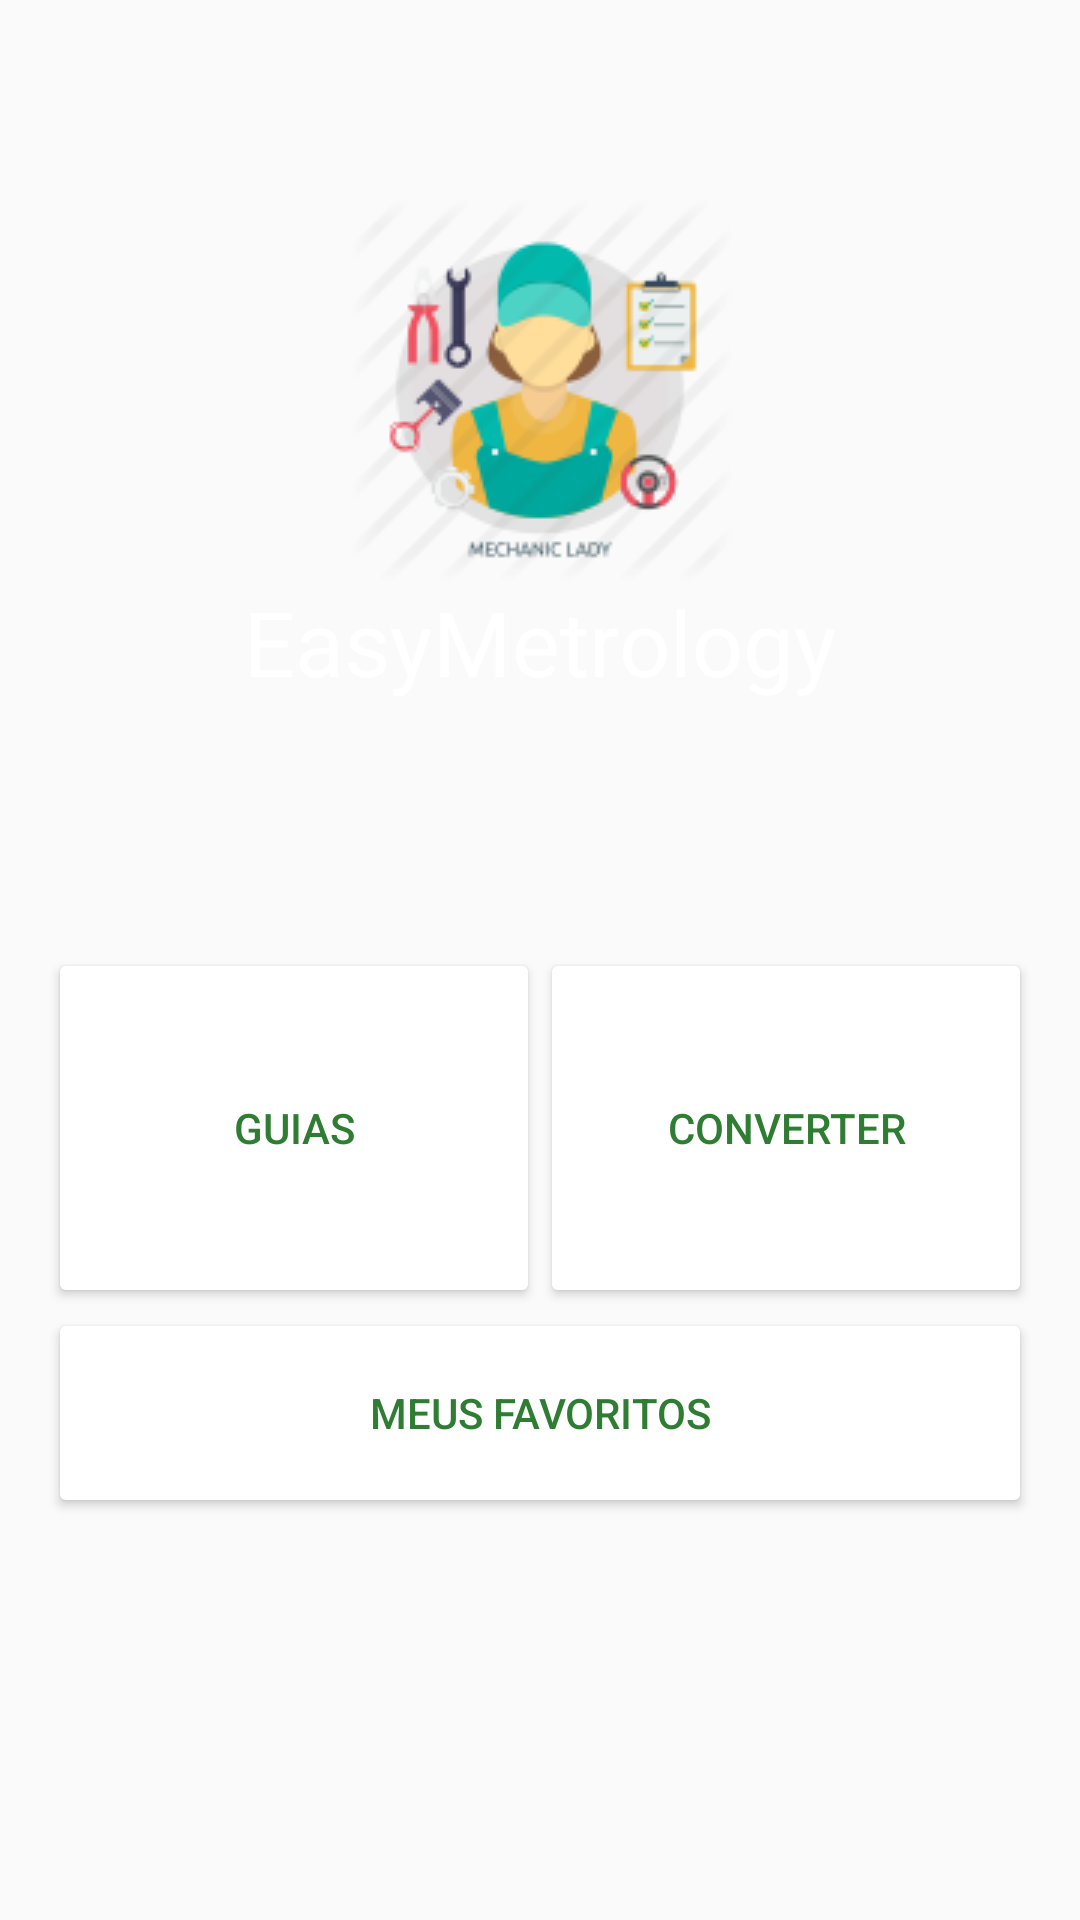

This screen was rendered from an Android layout file. Write that file and the resources it references.
<!-- AndroidManifest.xml: application theme AppTheme -->
<!-- res/layout/content_scrolling.xml -->
<?xml version="1.0" encoding="utf-8"?>
<LinearLayout
    xmlns:android="http://schemas.android.com/apk/res/android"
    xmlns:app="http://schemas.android.com/apk/res-auto"
    xmlns:tools="http://schemas.android.com/tools"
    android:layout_width="match_parent"
    android:layout_height="match_parent"
    android:orientation="vertical"
    android:background="@drawable/gradient_green_background">

    <LinearLayout
        android:layout_width="match_parent"
        android:layout_height="@dimen/header_height"
        android:gravity="center"
        android:orientation="vertical"
        android:theme="@style/ThemeOverlay.AppCompat.Dark">

        <ImageView
            android:id="@+id/imageView"
            android:layout_width="wrap_content"
            android:layout_height="wrap_content"
            android:src="@drawable/mechicon3" />

        <TextView
            android:layout_width="match_parent"
            android:layout_height="wrap_content"
            android:gravity="center"
            android:text="@string/app_name"
            android:textAppearance="@style/TextAppearance.AppCompat.Body1"
            android:textSize="30dp"/>

        
            
            
            
            

    </LinearLayout>

    <LinearLayout
        android:layout_width="match_parent"
        android:layout_height="wrap_content"
        android:padding="16dp"
        android:orientation="vertical">

        <LinearLayout
            android:layout_width="match_parent"
            android:layout_height="wrap_content"
            app:layout_behavior="@string/appbar_scrolling_view_behavior"
            tools:context="com.example.android.easymetrology.MainActivity"
            tools:showIn="@layout/activity_main"
            android:orientation="horizontal">

            <Button
                android:id="@+id/toCalculateButton"
                android:layout_width="match_parent"
                android:layout_height="120dp"
                android:layout_weight="1"
                android:text="GUIAS"
                android:textColor="#2E7D32"
                android:onClick="onClickToGuide"/>


            <Button
                android:id="@+id/toConverterButton"
                android:layout_width="match_parent"
                android:layout_height="120dp"
                android:layout_weight="1"
                android:text="CONVERTER"
                android:textColor="#2E7D32"
                android:onClick="onClickToConverter"/>

        </LinearLayout>

        <Button
            android:id="@+id/toLibraryButton"
            android:layout_width="match_parent"
            android:layout_height="70dp"
            android:textColor="#2E7D32"
            android:text="Meus Favoritos"
            android:onClick="onClickToFavorites"/>

    </LinearLayout>

</LinearLayout>
<!-- res/layout/activity_main.xml (included above) -->
<?xml version="1.0" encoding="utf-8"?>
<android.support.design.widget.CoordinatorLayout xmlns:android="http://schemas.android.com/apk/res/android"
    xmlns:app="http://schemas.android.com/apk/res-auto"
    xmlns:tools="http://schemas.android.com/tools"
    android:layout_width="match_parent"
    android:layout_height="match_parent"
    android:fitsSystemWindows="true"
    tools:context="com.example.android.easymetrology.MainActivity">

    <android.support.design.widget.AppBarLayout
        android:layout_width="match_parent"
        android:layout_height="wrap_content"
        android:theme="@style/AppTheme.AppBarOverlay">

        <android.support.v7.widget.Toolbar
            android:id="@+id/toolbar"
            android:layout_width="match_parent"
            android:layout_height="?attr/actionBarSize"
            android:background="?attr/colorPrimary"
            app:popupTheme="@style/AppTheme.PopupOverlay" />

    </android.support.design.widget.AppBarLayout>

    <include layout="@layout/content_scrolling" />

    <android.support.design.widget.FloatingActionButton
        android:id="@+id/fab"
        android:layout_width="wrap_content"
        android:layout_height="wrap_content"
        android:layout_gravity="bottom|end"
        android:layout_margin="@dimen/fab_margin"
        android:src="@android:drawable/ic_dialog_info"/>

</android.support.design.widget.CoordinatorLayout>
<!-- resources referenced by this layout -->
<resources>
  <dimen name="fab_margin">16dp</dimen>
  <dimen name="header_height">300dp</dimen>
  <!-- drawable mechicon3: png bitmap (drawable, 11089 bytes) -->
  <string name="app_name">EasyMetrology</string>
  <style name="AppTheme.AppBarOverlay" parent="ThemeOverlay.AppCompat.Dark.ActionBar" />
  <style name="AppTheme.PopupOverlay" parent="ThemeOverlay.AppCompat.Light" />
  <style name="AppTheme" parent="Theme.AppCompat.Light.DarkActionBar">
          
          <item name="colorPrimary">@color/colorPrimary</item>
          <item name="colorPrimaryDark">@color/colorPrimaryDark</item>
          <item name="colorAccent">@color/colorAccent</item>
          <item name="colorButtonNormal">#FFF</item>
  
      </style>
  <color name="colorPrimary">#2E7D32</color>
  <color name="colorPrimaryDark">#303F9F</color>
  <color name="colorAccent">#FFA800</color>
</resources>
